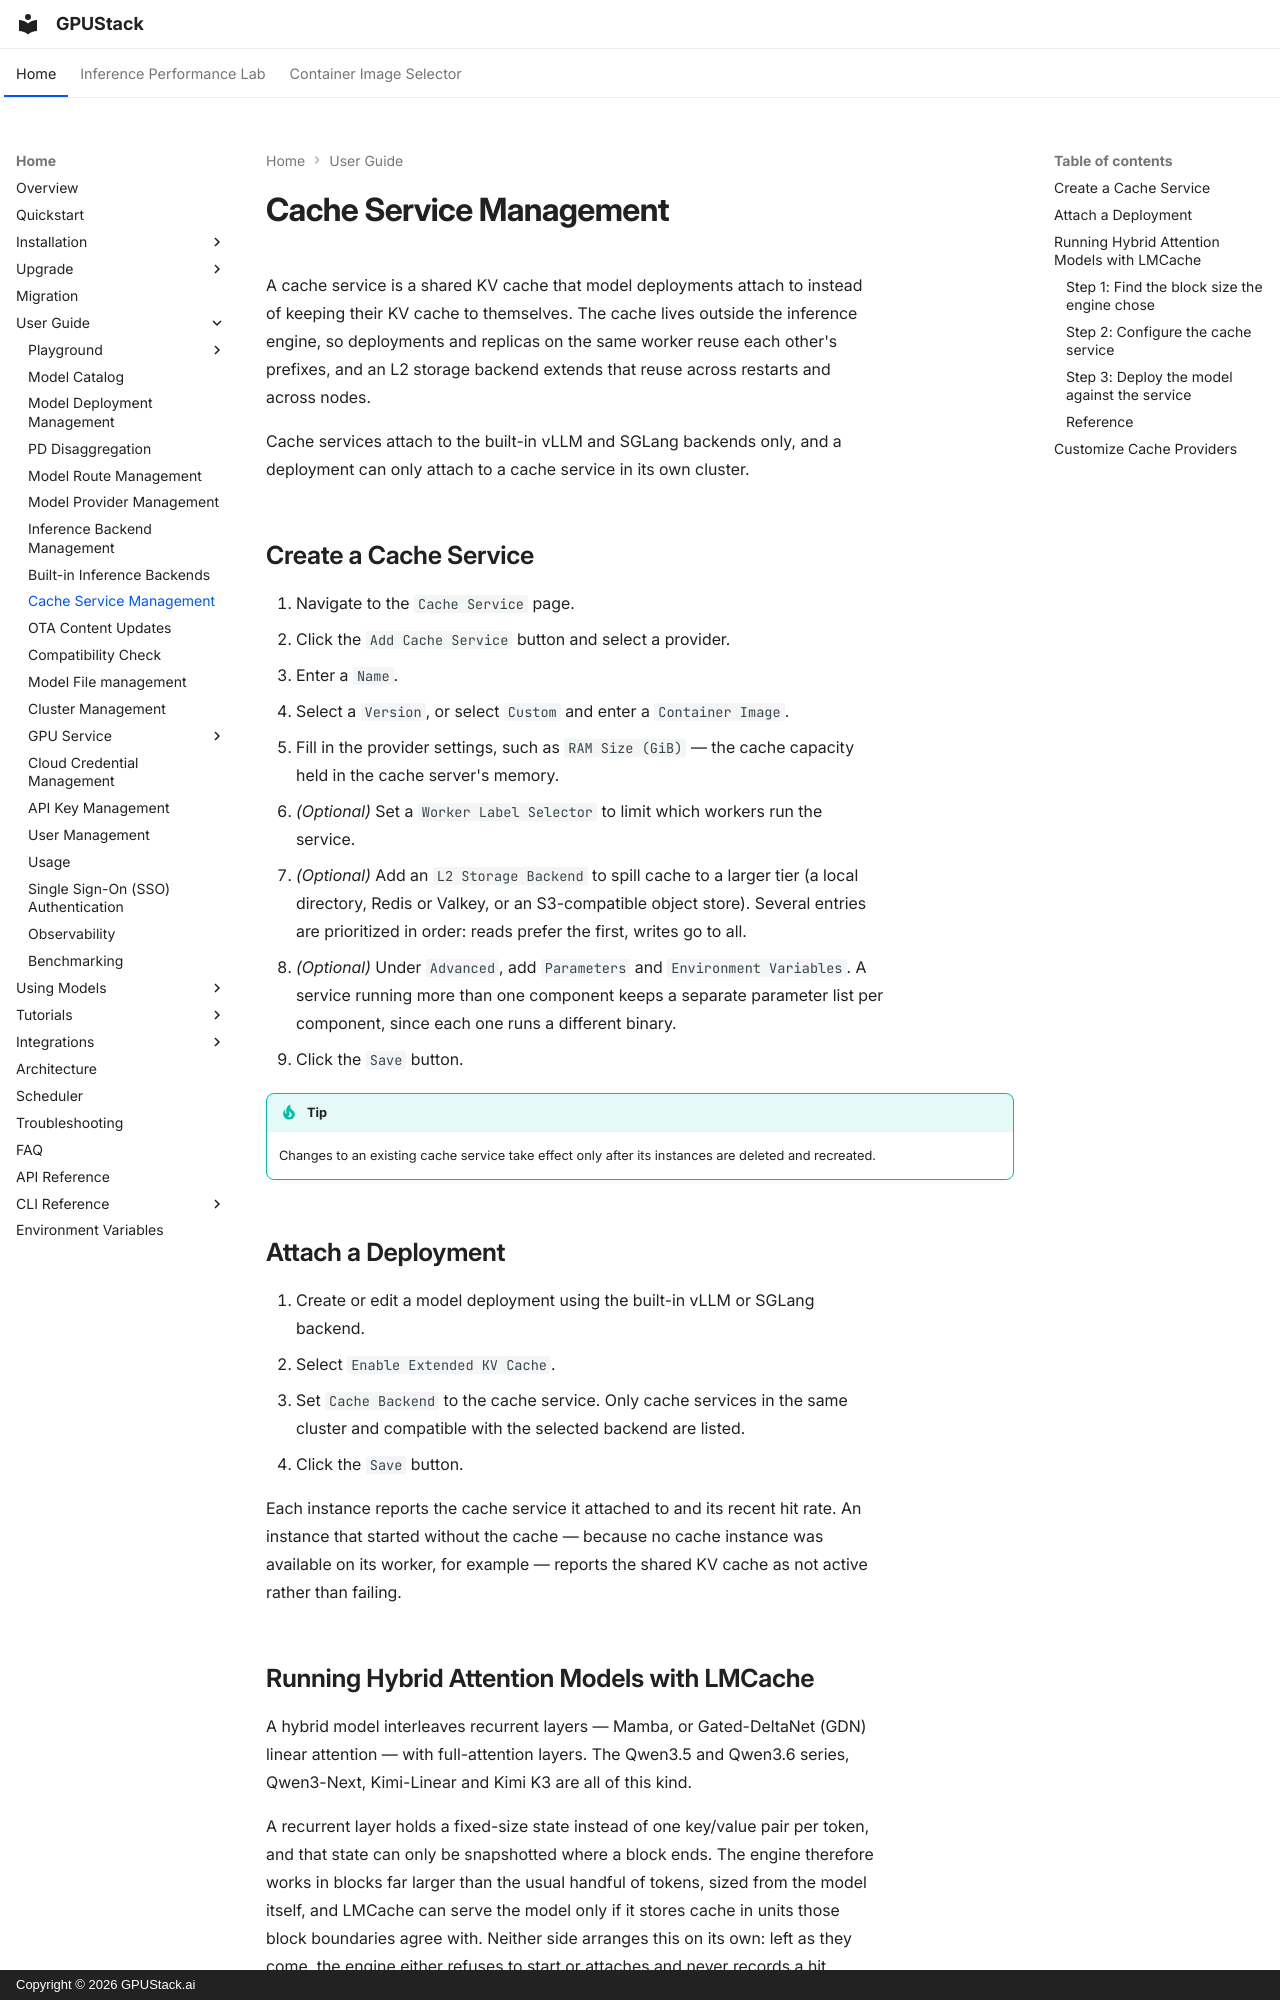

repository: gpustack/gpustack · page: user-guide/cache-service-management/index.html · generator: mkdocs · copyright: Copyright © 2026 GPUStack.ai

# Cache Service Management

A cache service is a shared KV cache that model deployments attach to instead of keeping their KV cache to themselves. The cache lives outside the inference engine, so deployments and replicas on the same worker reuse each other's prefixes, and an L2 storage backend extends that reuse across restarts and across nodes.

Cache services attach to the built-in vLLM and SGLang backends only, and a deployment can only attach to a cache service in its own cluster.

## Create a Cache Service

1. Navigate to the `Cache Service` page.
2. Click the `Add Cache Service` button and select a provider.
3. Enter a `Name`.
4. Select a `Version`, or select `Custom` and enter a `Container Image`.
5. Fill in the provider settings, such as `RAM Size (GiB)` — the cache capacity held in the cache server's memory.
6. _(Optional)_ Set a `Worker Label Selector` to limit which workers run the service.
7. _(Optional)_ Add an `L2 Storage Backend` to spill cache to a larger tier (a local directory, Redis or Valkey, or an S3-compatible object store). Several entries are prioritized in order: reads prefer the first, writes go to all.
8. _(Optional)_ Under `Advanced`, add `Parameters` and `Environment Variables`. A service running more than one component keeps a separate parameter list per component, since each one runs a different binary.
9. Click the `Save` button.

!!! tip

    Changes to an existing cache service take effect only after its instances are deleted and recreated.

## Attach a Deployment

1. Create or edit a model deployment using the built-in vLLM or SGLang backend.
2. Select `Enable Extended KV Cache`.
3. Set `Cache Backend` to the cache service. Only cache services in the same cluster and compatible with the selected backend are listed.
4. Click the `Save` button.

Each instance reports the cache service it attached to and its recent hit rate. An instance that started without the cache — because no cache instance was available on its worker, for example — reports the shared KV cache as not active rather than failing.

## Running Hybrid Attention Models with LMCache

A hybrid model interleaves recurrent layers — Mamba, or Gated-DeltaNet (GDN) linear attention — with full-attention layers. The Qwen3.5 and Qwen3.6 series, Qwen3-Next, Kimi-Linear and Kimi K3 are all of this kind.

A recurrent layer holds a fixed-size state instead of one key/value pair per token, and that state can only be snapshotted where a block ends. The engine therefore works in blocks far larger than the usual handful of tokens, sized from the model itself, and LMCache can serve the model only if it stores cache in units those block boundaries agree with. Neither side arranges this on its own: left as they come, the engine either refuses to start or attaches and never records a hit.
